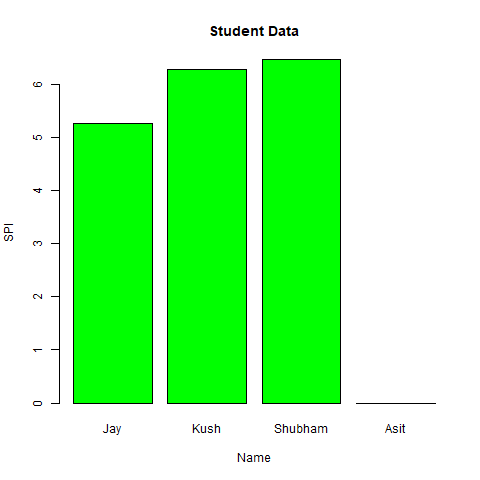

The table this chart was drawn from, first rows:
Name, Id, City, Age, SPI
Jay, 22IT601, Anand, 20, 5.26
Kush, 22IT602, Jamnagar, 19, 6.27
Shubham, 22IT603, Surat, 20, 6.47
Asit, 22IT604, Anand, 21, 0
